Photos from the image-classification dataset "pet_clean" in the GitHub repository anirudhb2001/Healpaws. Its 7 classes are: dental disease, kennel cough, mange, parvovirus, skin allergy, tick infestation, worm infection.

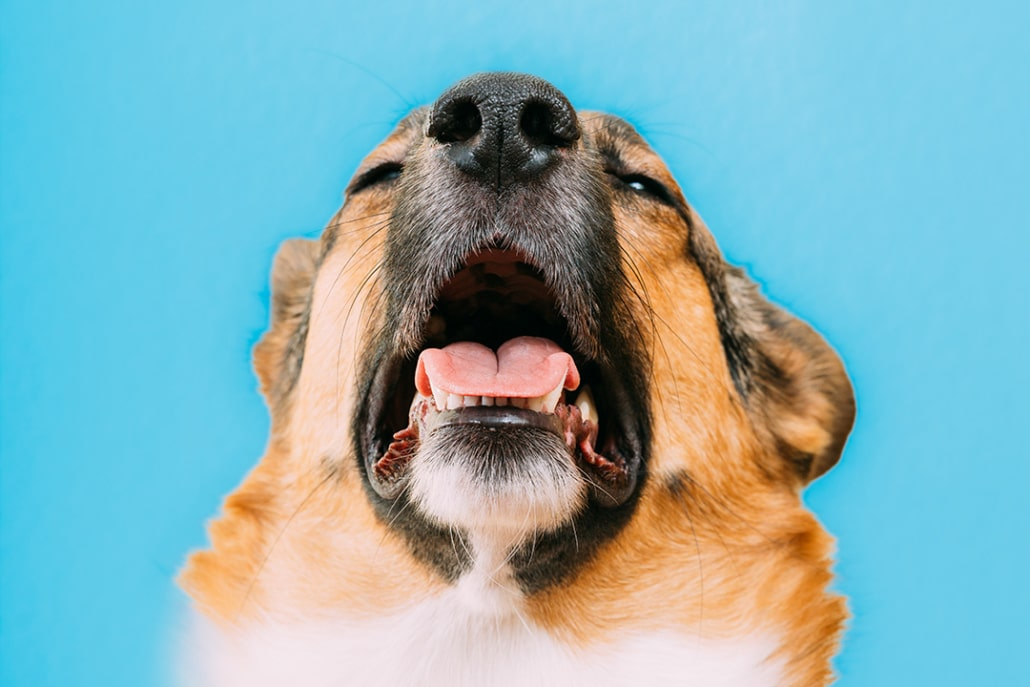
Label: kennel cough

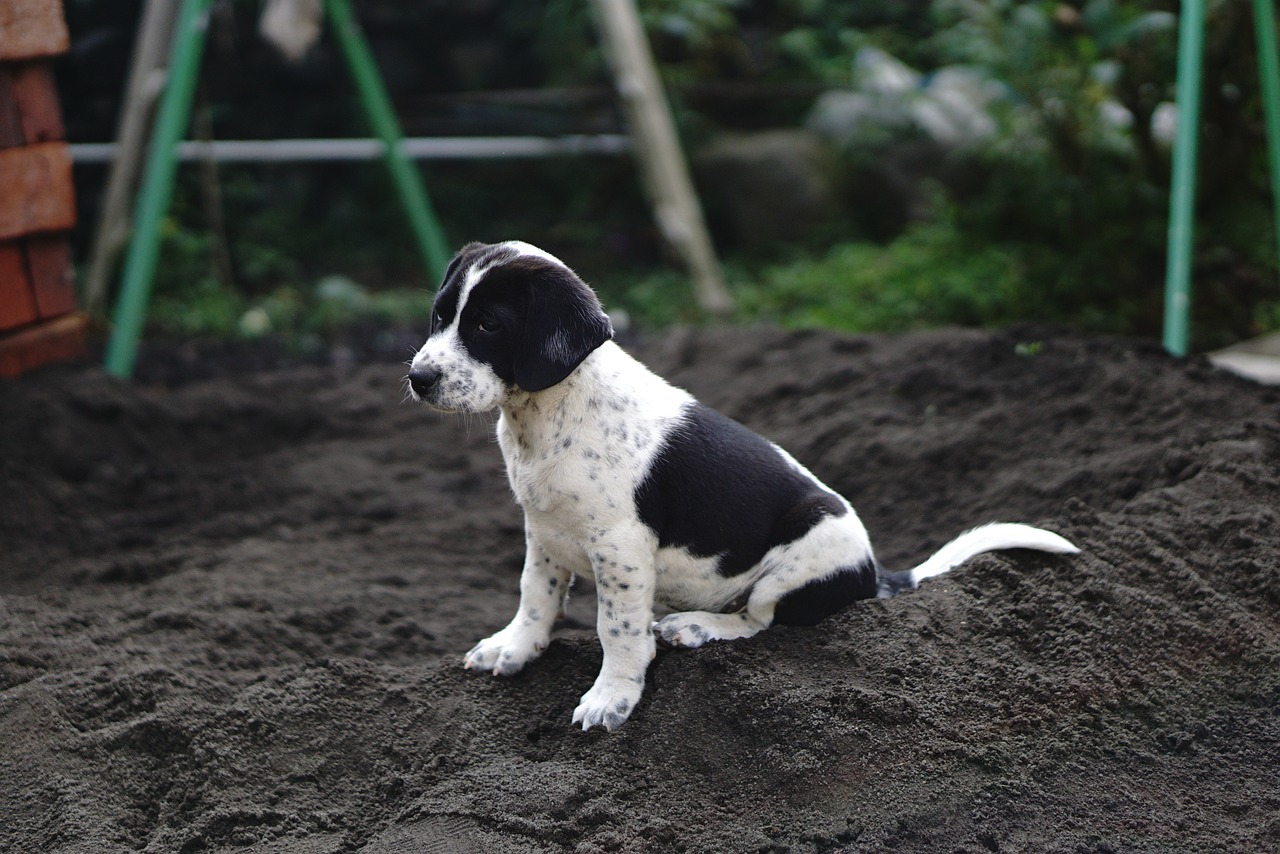
Label: worm infection

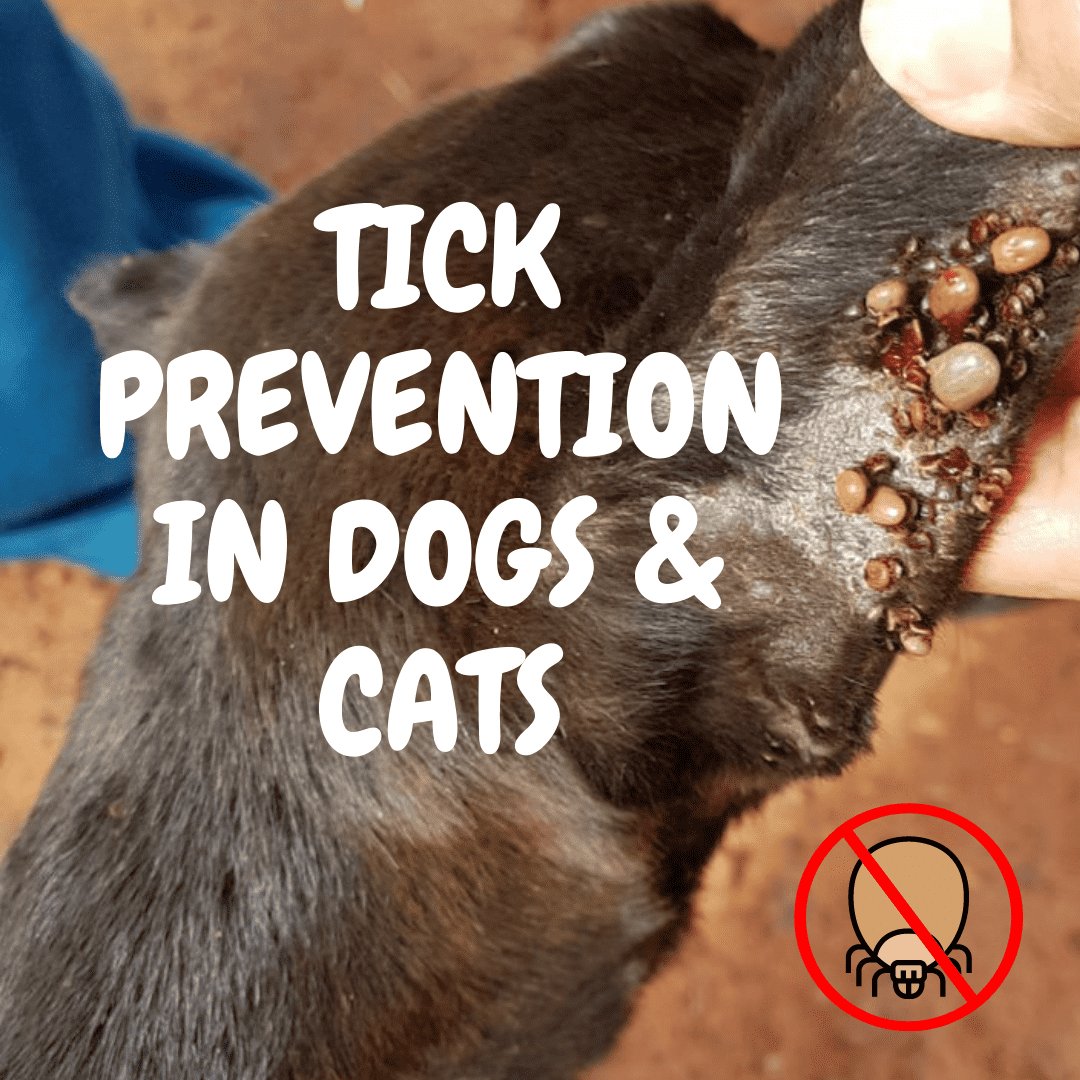
Label: tick infestation

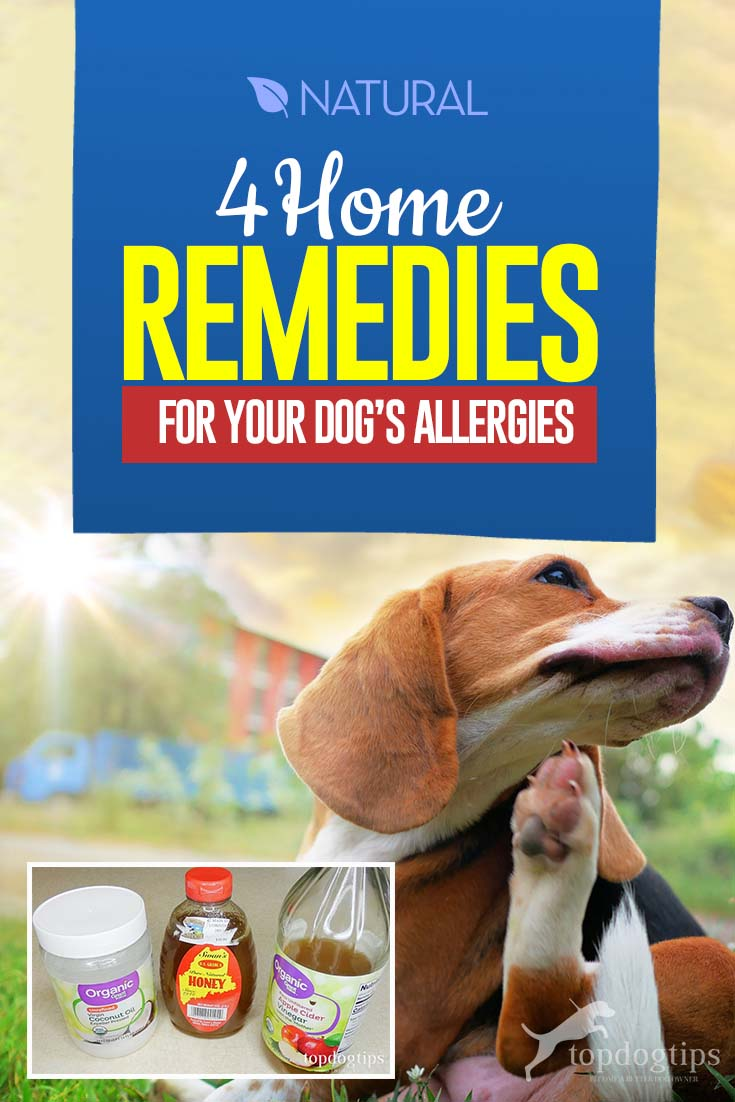
Label: skin allergy

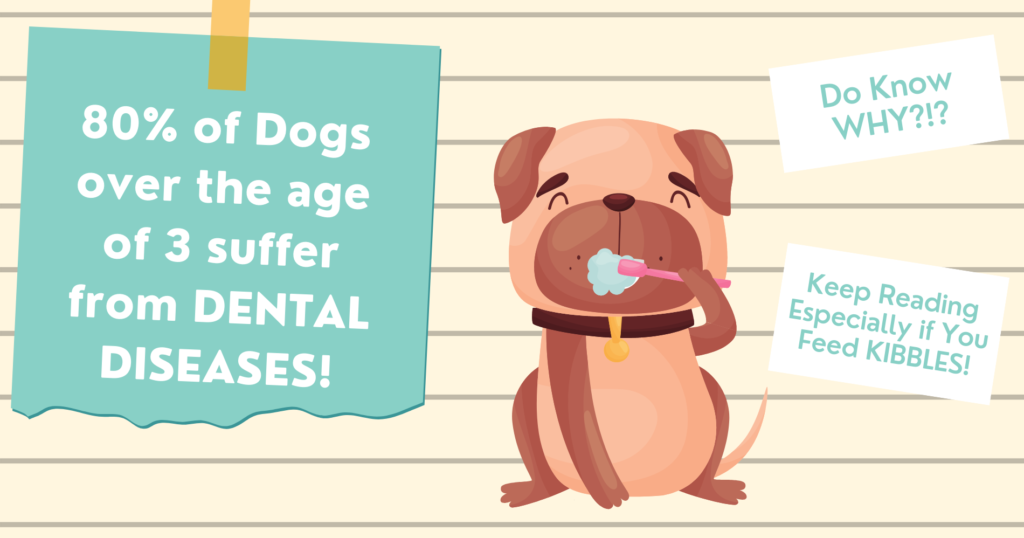
Label: dental disease

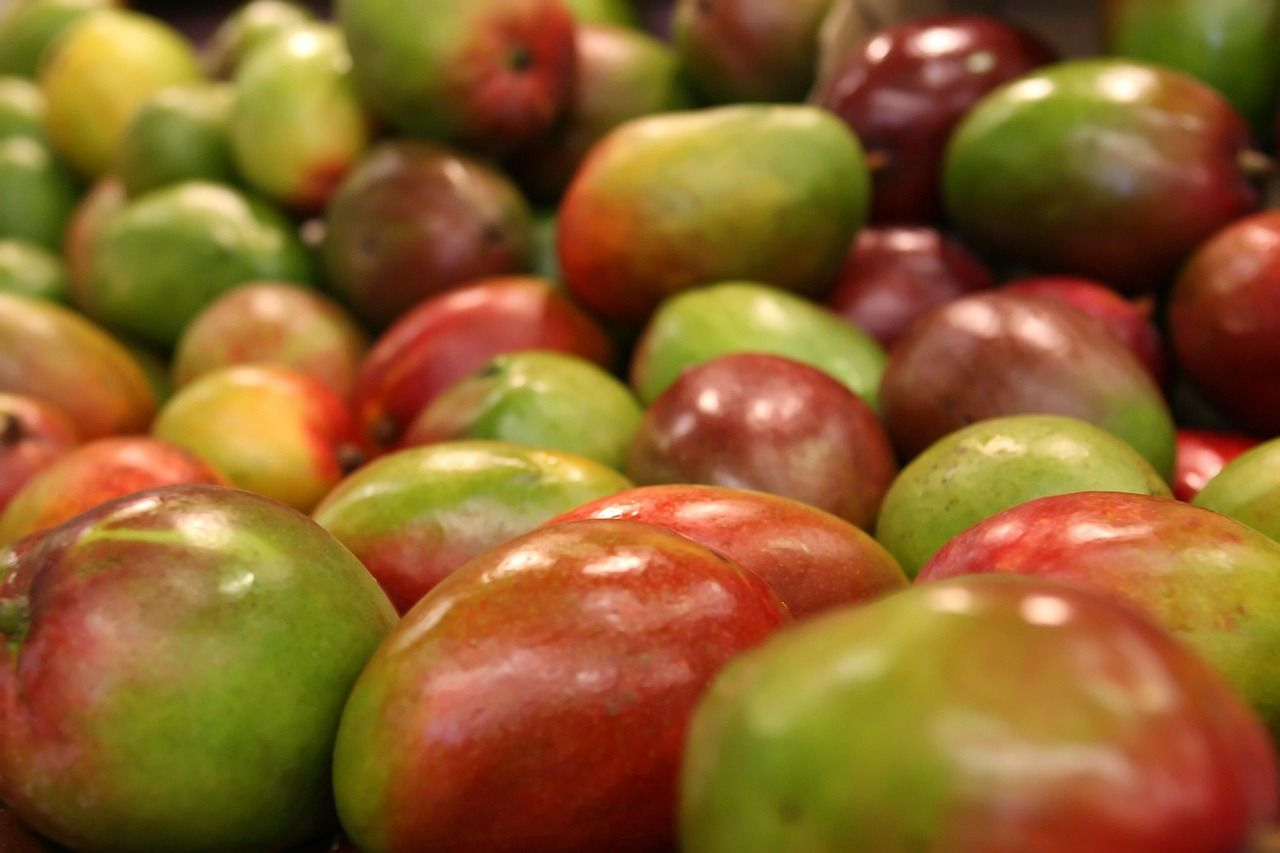
Label: mange
